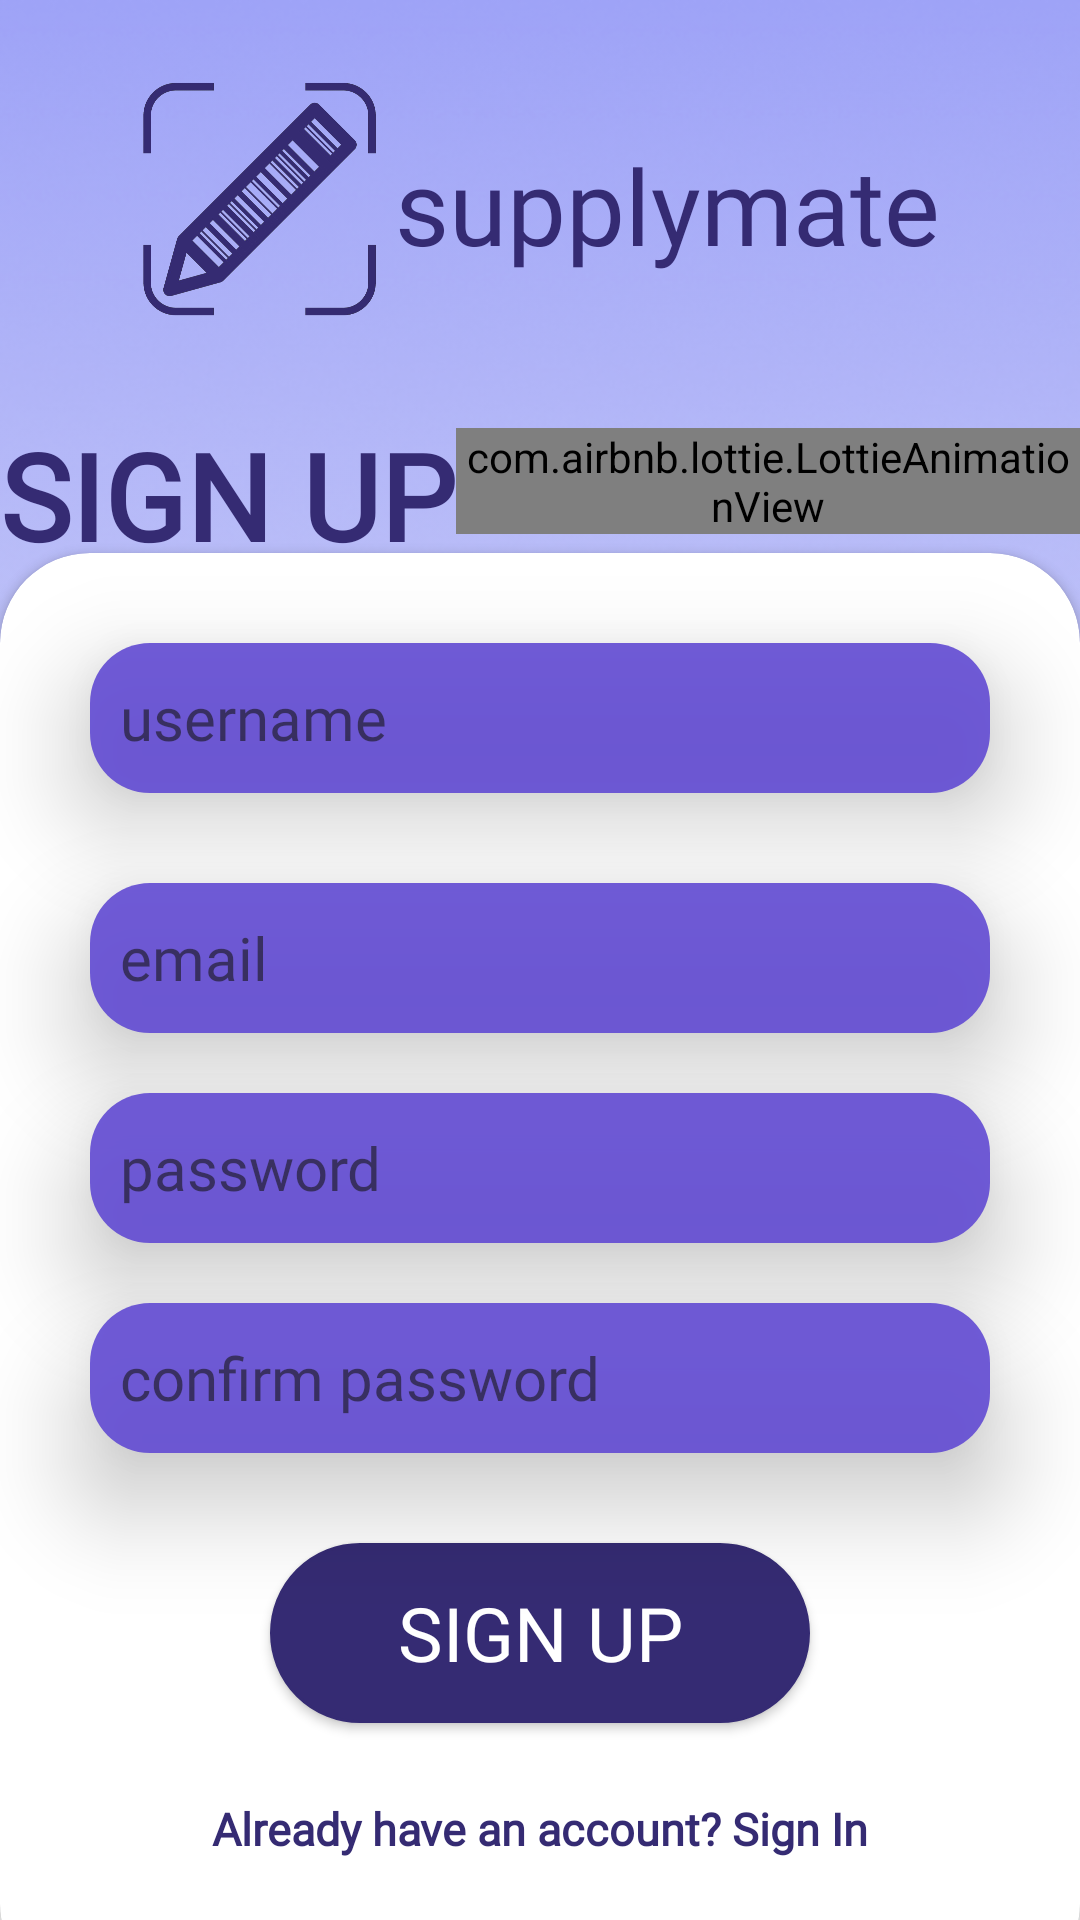

Here is an Android app screen rendered from its layout file. Give the layout XML and the strings, colors and styles it references.
<!-- AndroidManifest.xml: application theme Theme.Cortez_Llasus_FinalProject -->
<!-- res/layout/activity_sign_up_page.xml -->
<?xml version="1.0" encoding="utf-8"?>
<androidx.constraintlayout.widget.ConstraintLayout xmlns:android="http://schemas.android.com/apk/res/android"
    xmlns:app="http://schemas.android.com/apk/res-auto"
    xmlns:tools="http://schemas.android.com/tools"
    android:layout_width="match_parent"
    android:layout_height="match_parent"
    tools:context=".SignUpPage"
    android:background="@drawable/bg">

    <LinearLayout
        android:id="@+id/linearLayout"
        android:layout_width="match_parent"
        android:layout_height="wrap_content"
        android:gravity="center"
        android:orientation="horizontal"
        app:layout_constraintBottom_toBottomOf="parent"
        app:layout_constraintStart_toStartOf="parent"
        app:layout_constraintTop_toTopOf="parent"
        app:layout_constraintVertical_bias="0.047">

        <ImageView
            android:layout_width="80dp"
            android:layout_height="80dp"
            android:layout_gravity="center"
            android:src="@drawable/logo" />

        <TextView
            android:layout_width="wrap_content"
            android:layout_height="wrap_content"
            android:layout_marginLeft="5dp"
            android:layout_marginTop="2dp"
            android:fontFamily="@font/poppinsbold"
            android:text="supplymate"
            android:textColor="#352B73"
            android:textSize="35sp"/>
    </LinearLayout>

    <LinearLayout

        android:layout_width="match_parent"
        android:layout_height="wrap_content"
        android:gravity="center"
        android:orientation="horizontal"
        app:layout_constraintBottom_toBottomOf="parent"
        app:layout_constraintEnd_toEndOf="parent"
        app:layout_constraintHorizontal_bias="0.0"
        app:layout_constraintStart_toStartOf="parent"
        app:layout_constraintTop_toTopOf="parent"
        app:layout_constraintVertical_bias="0.236">

        <TextView
            android:layout_width="wrap_content"
            android:layout_height="wrap_content"
            android:fontFamily="@font/poppinsbold"
            android:text="SIGN UP"
            android:textColor="#352B73"
            android:textSize="40sp"
            android:textStyle="bold"
            app:layout_constraintBottom_toBottomOf="parent"
            app:layout_constraintEnd_toEndOf="parent"
            app:layout_constraintHorizontal_bias="0.498"
            app:layout_constraintStart_toStartOf="parent"
            app:layout_constraintTop_toTopOf="parent"
            app:layout_constraintVertical_bias="0.198" />

        <com.airbnb.lottie.LottieAnimationView
            android:layout_width="wrap_content"
            android:layout_height="wrap_content"
            android:layout_marginTop="-5dp"
            app:lottie_autoPlay="true"
            app:lottie_loop="true"
            app:lottie_rawRes="@raw/login">

        </com.airbnb.lottie.LottieAnimationView>

    </LinearLayout>

    <androidx.cardview.widget.CardView
        android:layout_width="match_parent"
        android:layout_height="wrap_content"
        app:layout_constraintBottom_toBottomOf="parent"
        app:layout_constraintEnd_toEndOf="parent"
        app:layout_constraintStart_toStartOf="parent"
        app:cardCornerRadius="30dp"
        android:layout_marginBottom="-25dp">

        <LinearLayout
            android:id="@+id/linearLayout2"
            android:layout_width="match_parent"
            android:layout_height="wrap_content"
            android:gravity="center"
            android:orientation="vertical">

            <EditText
                android:id="@+id/uname"
                android:layout_width="300dp"
                android:layout_height="50dp"
                android:layout_marginTop="30dp"
                android:background="@drawable/rounded_edit_text"
                android:drawableLeft="@drawable/baseline_person_24"
                android:drawablePadding="20dp"
                android:elevation="20dp"
                android:fontFamily="@font/poppins"
                android:hint="username"
                android:textColor="@color/white"
                android:textSize="20sp"
                android:alpha="0.9"/>

            <EditText
                android:id="@+id/email"
                android:layout_width="300dp"
                android:layout_height="50dp"
                android:layout_marginTop="30dp"
                android:background="@drawable/rounded_edit_text"
                android:drawableLeft="@drawable/baseline_person_24"
                android:drawablePadding="20dp"
                android:elevation="20dp"
                android:fontFamily="@font/poppins"
                android:hint="email"
                android:textColor="@color/white"
                android:textSize="20sp"
                android:alpha="0.9"/>

            <EditText
                android:id="@+id/password"
                android:layout_width="300dp"
                android:layout_height="50dp"
                android:layout_marginTop="20dp"
                android:background="@drawable/rounded_edit_text"
                android:drawableLeft="@drawable/baseline_lock_24"
                android:drawablePadding="20dp"
                android:elevation="20dp"
                android:fontFamily="@font/poppins"
                android:hint="password"
                android:inputType="textPassword"
                android:textColor="@color/white"
                android:textSize="20sp"
                android:alpha="0.9"/>

            <EditText
                android:id="@+id/confpass"
                android:layout_width="300dp"
                android:layout_height="50dp"
                android:layout_marginTop="20dp"
                android:background="@drawable/rounded_edit_text"
                android:drawableLeft="@drawable/baseline_lock_24"
                android:drawablePadding="20dp"
                android:elevation="20dp"
                android:fontFamily="@font/poppins"
                android:hint="confirm password"
                android:inputType="textPassword"
                android:textColor="@color/white"
                android:textSize="20sp"
                android:alpha="0.9"/>

            <Button
                android:id="@+id/btnSignUp"
                android:layout_width="180dp"
                android:layout_height="60dp"
                android:layout_marginTop="30dp"
                android:backgroundTint="#352B73"
                android:background="@drawable/rounded_corner"
                android:elevation="20dp"
                android:fontFamily="@font/poppins"
                android:text="Sign Up"
                android:textColor="@color/white"
                android:textSize="25sp"
                android:onClick="saveRecord"/>

            <TextView
                android:id="@+id/tvHaveAnAcc"
                android:layout_width="wrap_content"
                android:layout_height="wrap_content"
                android:layout_marginTop="10dp"
                android:clickable="true"
                android:onClick="onHaveAnAccClick"
                android:text="Already have an account? Sign In"
                android:textColor="#352B73"
                android:fontFamily="@font/poppins"
                android:textSize="15sp"
                android:textStyle="bold"
                android:padding="15dp" />


            <View
                android:layout_width="wrap_content"
                android:layout_height="30dp"/>
        </LinearLayout>
    </androidx.cardview.widget.CardView>

</androidx.constraintlayout.widget.ConstraintLayout>
<!-- resources referenced by this layout -->
<resources>
  <color name="white">#FFFFFFFF</color>
  <!-- drawable bg: png bitmap (drawable, 185696 bytes) -->
  <!-- drawable logo: png bitmap (drawable, 249224 bytes) -->
  <!-- drawable rounded_corner (drawable) -->
  <?xml version="1.0" encoding="utf-8"?>
  <shape xmlns:android="http://schemas.android.com/apk/res/android" >
      <stroke
          android:width="1dp"
          android:color="@color/white" />
  
      <solid android:color="#ffffff" />
  
      <padding
          android:left="1dp"
          android:right="1dp"
          android:bottom="1dp"
          android:top="1dp" />
  
      <corners android:radius="30dp" />
  </shape>
  <!-- drawable rounded_edit_text (drawable) -->
  <?xml version="1.0" encoding="utf-8"?>
  <shape xmlns:android="http://schemas.android.com/apk/res/android"
      android:shape = "rectangle">
      <corners android:radius="20dp"/>
      <solid android:color="#614AD3"/>
      <padding android:top="10dp" android:bottom="10dp" android:left="10dp" android:right="10dp"/>
  </shape>
  <style name="Theme.Cortez_Llasus_FinalProject" parent="Base.Theme.Cortez_Llasus_FinalProject" />
  <style name="Base.Theme.Cortez_Llasus_FinalProject" parent="Theme.AppCompat.Light.NoActionBar">
          
          
      </style>
</resources>
